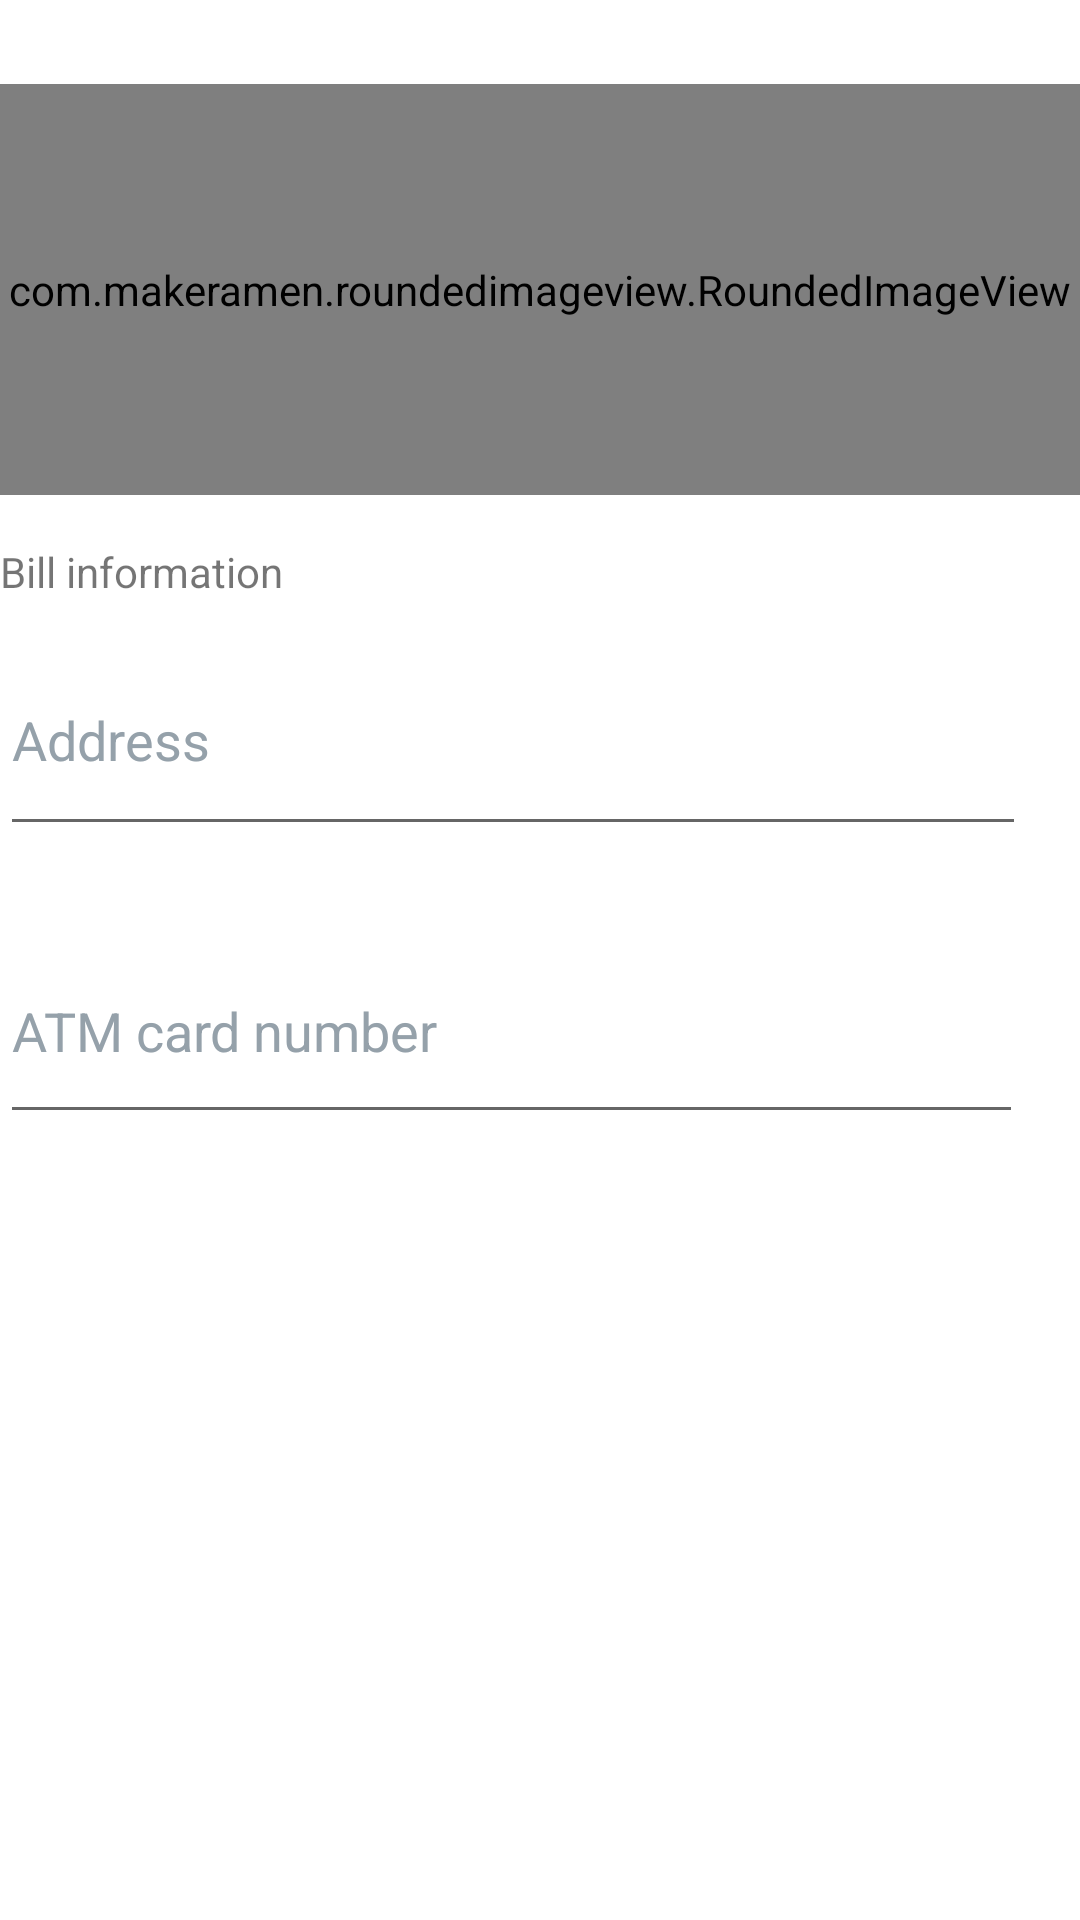

The Android layout XML behind this screen, and the referenced resources:
<!-- AndroidManifest.xml: application theme Theme.Ebuyer -->
<!-- res/layout/sign_in_2_activity.xml -->
<?xml version="1.0" encoding="utf-8"?>
<androidx.constraintlayout.widget.ConstraintLayout xmlns:android="http://schemas.android.com/apk/res/android"
    android:layout_width="match_parent"
    android:layout_height="match_parent"
    xmlns:app="http://schemas.android.com/apk/res-auto"
    xmlns:tools="http://schemas.android.com/tools">
    <com.makeramen.roundedimageview.RoundedImageView
        android:id="@+id/imageView_signinpage_2"
        android:layout_width="374dp"
        android:layout_height="137dp"
        android:layout_marginTop="28dp"
        android:layout_marginBottom="40dp"
        app:layout_constraintEnd_toEndOf="parent"
        app:layout_constraintHorizontal_bias="0.567"
        app:layout_constraintStart_toStartOf="parent"
        app:layout_constraintTop_toTopOf="parent"
        app:layout_constraintVertical_bias="0.263"
        app:riv_corner_radius="5dp"
        tools:ignore="UnknownIdInLayout"
        tools:srcCompat="@tools:sample/avatars" />

    <TextView
        android:id="@+id/Billinformation_view"
        android:layout_width="wrap_content"
        android:layout_height="wrap_content"
        android:layout_marginTop="16dp"
        android:text="@string/bill_information"
        app:layout_constraintTop_toBottomOf="@+id/imageView_signinpage_2"
        tools:layout_editor_absoluteX="21dp"
        tools:ignore="MissingConstraints" />

    <EditText
        android:id="@+id/editText_address"
        android:layout_width="342dp"
        android:layout_height="74dp"
        android:layout_marginTop="8dp"
        android:ems="10"
        android:inputType="textLongMessage|textEmailAddress"
        android:hint="@string/address"
        android:textColorHint="@color/information_color"
        app:layout_constraintTop_toBottomOf="@+id/Billinformation_view"
        tools:layout_editor_absoluteX="16dp"
        tools:ignore="MissingConstraints" />

    <EditText
        android:id="@+id/editText_card"
        android:layout_width="341dp"
        android:layout_height="72dp"
        android:layout_marginTop="24dp"
        android:ems="10"
        android:inputType="number"
        android:hint="@string/atm_card_number"
        android:textColorHint="@color/information_color"
        android:digits="1234567890"
        android:maxLength="16"
        app:layout_constraintTop_toBottomOf="@+id/editText_address"
        tools:layout_editor_absoluteX="16dp"
        tools:ignore="MissingConstraints" />


</androidx.constraintlayout.widget.ConstraintLayout>
<!-- resources referenced by this layout -->
<resources>
  <color name="information_color">#95A1AA</color>
  <string name="address">Address</string>
  <string name="atm_card_number">ATM card number</string>
  <string name="bill_information">Bill information</string>
  <style name="Theme.Ebuyer" parent="Theme.MaterialComponents.DayNight.DarkActionBar">
          
          <item name="colorPrimary">@color/purple_500</item>
          <item name="colorPrimaryVariant">@color/purple_700</item>
          <item name="colorOnPrimary">@color/white</item>
          
          <item name="colorSecondary">@color/teal_200</item>
          <item name="colorSecondaryVariant">@color/teal_700</item>
          <item name="colorOnSecondary">@color/black</item>
          
          <item name="android:statusBarColor" tools:targetApi="l">?attr/colorPrimaryVariant</item>
          
      </style>
  <color name="purple_500">#FF6200EE</color>
  <color name="purple_700">#FF3700B3</color>
  <color name="white">#FFFFFFFF</color>
  <color name="teal_200">#FF03DAC5</color>
  <color name="teal_700">#FF018786</color>
  <color name="black">#FF000000</color>
</resources>
